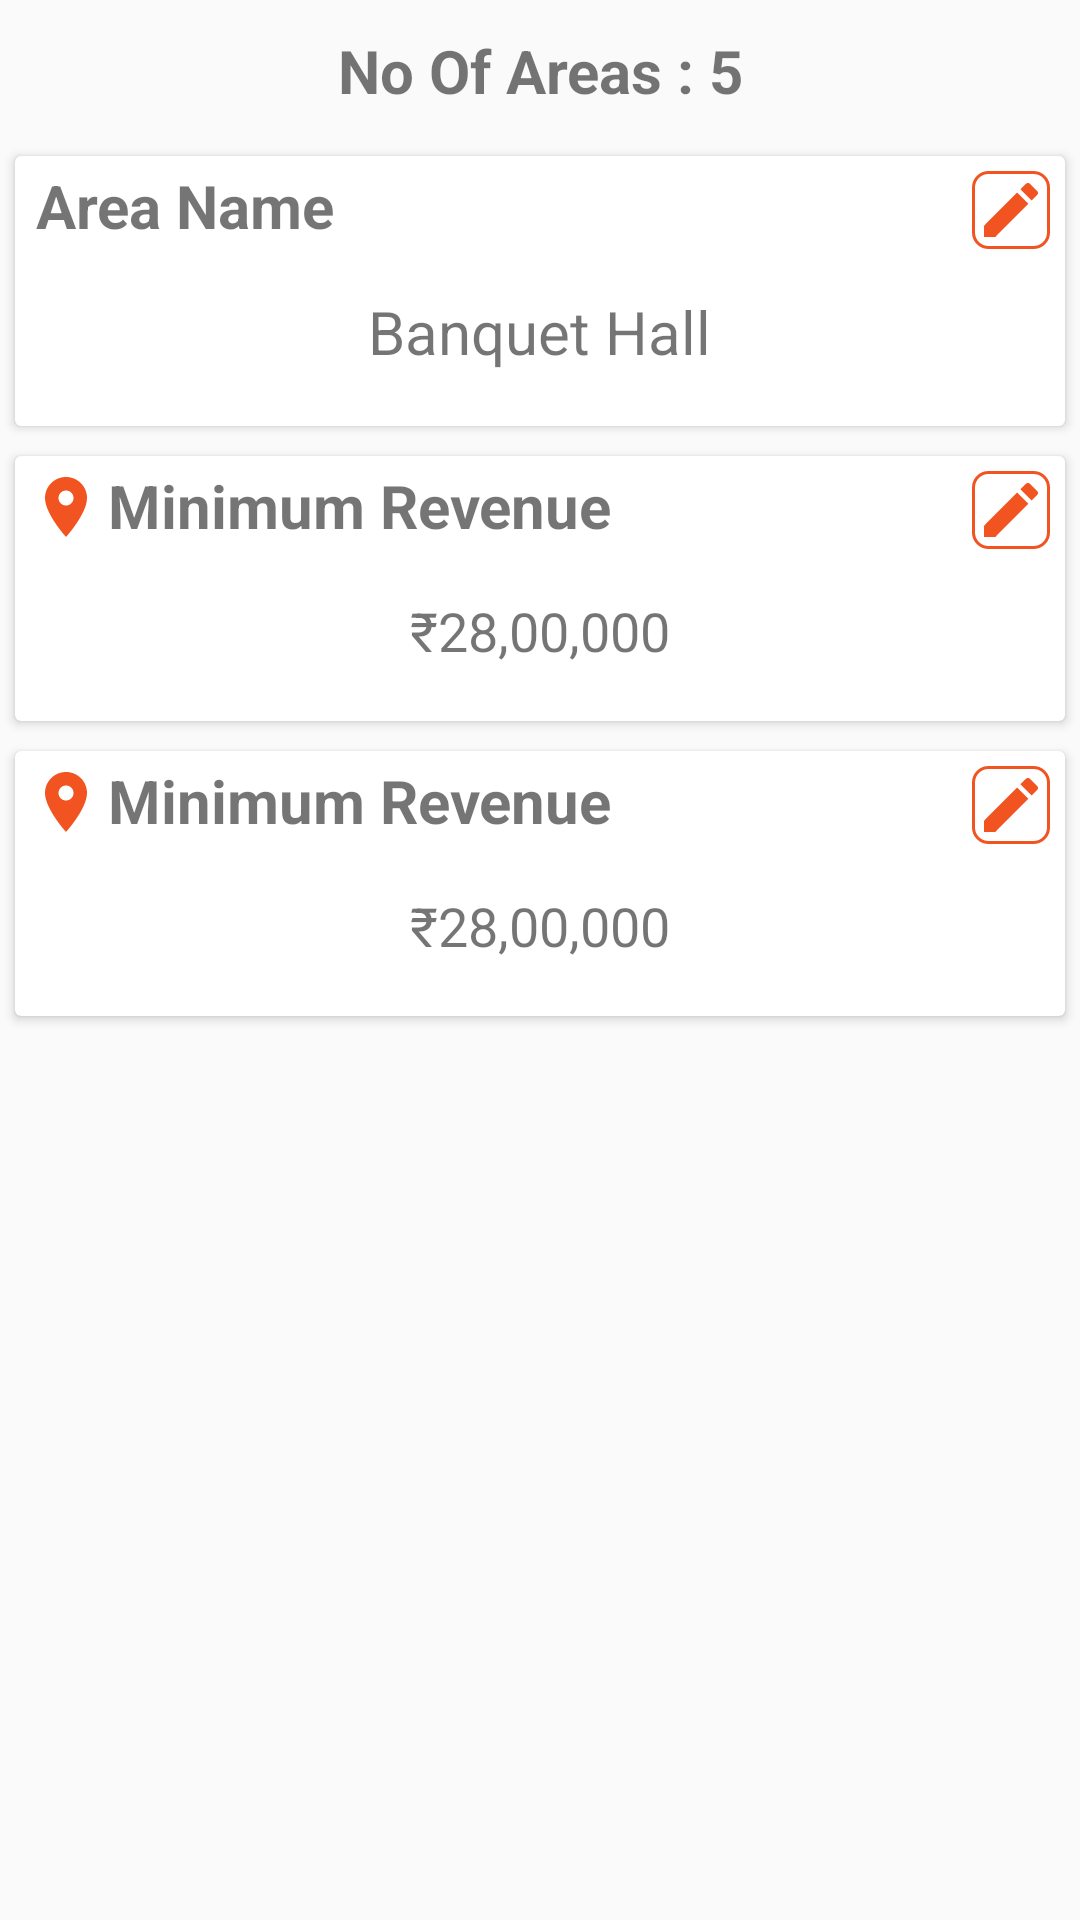

Here is an Android app screen rendered from its layout file. Give the layout XML and the strings, colors and styles it references.
<!-- AndroidManifest.xml: application theme AppTheme -->
<!-- res/layout/fragment_payment.xml -->
<?xml version="1.0" encoding="utf-8"?>
<RelativeLayout xmlns:android="http://schemas.android.com/apk/res/android"
    xmlns:tools="http://schemas.android.com/tools"
    android:layout_width="match_parent"
    android:layout_height="match_parent"
    tools:context=".fragments.PaymentFragment">


    <TextView
        android:id="@+id/noOfAreas"
        android:layout_width="match_parent"
        android:layout_height="wrap_content"
        android:layout_margin="10dp"
        android:textAlignment="center"
        android:text="No Of Areas : 5"
        android:textSize="20sp"
        android:textStyle="bold"/>

    <androidx.cardview.widget.CardView
        android:id="@+id/area_name_layout"
        android:layout_below="@+id/noOfAreas"
        android:layout_width="match_parent"
        android:layout_height="wrap_content"
        android:layout_margin="5dp">

        <LinearLayout
            android:layout_width="match_parent"
            android:layout_height="wrap_content"
            android:layout_margin="3dp"
            android:orientation="vertical">


            <LinearLayout
                android:layout_width="match_parent"
                android:layout_height="wrap_content"
                android:orientation="horizontal">

                <ImageView
                    android:layout_width="wrap_content"
                    android:layout_height="wrap_content"
                    android:layout_margin="2dp"
                    android:src="@drawable/ic_home" />

                <TextView
                    android:layout_width="wrap_content"
                    android:layout_height="wrap_content"
                    android:text="Area Name"
                    android:textSize="20sp"
                    android:textStyle="bold" />

            </LinearLayout>


            <TextView
                android:layout_width="wrap_content"
                android:layout_height="wrap_content"
                android:layout_gravity="center"
                android:layout_margin="15dp"
                android:text="Banquet Hall"
                android:textSize="20sp" />

        </LinearLayout>


        <ImageButton
            android:id="@+id/edit_area_name_button"
            android:layout_width="wrap_content"
            android:layout_height="wrap_content"
            android:layout_gravity="top|right"
            android:layout_margin="5dp"
            android:background="@drawable/rectangular_background"
            android:src="@drawable/ic_edit" />
    </androidx.cardview.widget.CardView>

    <androidx.cardview.widget.CardView
        android:id="@+id/minimum_revenue_layout"
        android:layout_width="match_parent"
        android:layout_height="wrap_content"
        android:layout_below="@+id/area_name_layout"
        android:layout_margin="5dp">

        <LinearLayout
            android:layout_width="match_parent"
            android:layout_height="wrap_content"
            android:layout_margin="3dp"
            android:orientation="vertical">


            <LinearLayout
                android:layout_width="match_parent"
                android:layout_height="wrap_content"
                android:orientation="horizontal">

                <ImageView
                    android:layout_width="wrap_content"
                    android:layout_height="wrap_content"
                    android:layout_margin="2dp"
                    android:src="@drawable/ic_location" />

                <TextView
                    android:layout_width="wrap_content"
                    android:layout_height="wrap_content"
                    android:text="Minimum Revenue"
                    android:textSize="20sp"
                    android:textStyle="bold" />

            </LinearLayout>


            <TextView
                android:layout_width="wrap_content"
                android:layout_height="wrap_content"
                android:layout_gravity="center"
                android:layout_margin="15dp"
                android:gravity="center"
                android:text="₹28,00,000"
                android:textSize="18sp" />


        </LinearLayout>


        <ImageButton
            android:id="@+id/edit_revenue_button"
            android:layout_width="wrap_content"
            android:layout_height="wrap_content"
            android:layout_gravity="top|right"
            android:layout_margin="5dp"
            android:background="@drawable/rectangular_background"
            android:src="@drawable/ic_edit" />
    </androidx.cardview.widget.CardView>

    <androidx.cardview.widget.CardView
        android:id="@+id/capacity_layout"
        android:layout_width="match_parent"
        android:layout_height="wrap_content"
        android:layout_below="@+id/minimum_revenue_layout"
        android:layout_margin="5dp">

        <LinearLayout
            android:layout_width="match_parent"
            android:layout_height="wrap_content"
            android:layout_margin="3dp"
            android:orientation="vertical">


            <LinearLayout
                android:layout_width="match_parent"
                android:layout_height="wrap_content"
                android:orientation="horizontal">

                <ImageView
                    android:layout_width="wrap_content"
                    android:layout_height="wrap_content"
                    android:layout_margin="2dp"
                    android:src="@drawable/ic_location" />

                <TextView
                    android:layout_width="wrap_content"
                    android:layout_height="wrap_content"
                    android:text="Minimum Revenue"
                    android:textSize="20sp"
                    android:textStyle="bold" />

            </LinearLayout>


            <TextView
                android:layout_width="wrap_content"
                android:layout_height="wrap_content"
                android:layout_gravity="center"
                android:layout_margin="15dp"
                android:gravity="center"
                android:text="₹28,00,000"
                android:textSize="18sp" />


        </LinearLayout>


        <ImageButton
            android:id="@+id/edit_capacity_button"
            android:layout_width="wrap_content"
            android:layout_height="wrap_content"
            android:layout_gravity="top|right"
            android:layout_margin="5dp"
            android:background="@drawable/rectangular_background"
            android:src="@drawable/ic_edit" />
    </androidx.cardview.widget.CardView>
</RelativeLayout>
<!-- resources referenced by this layout -->
<resources>
  <!-- drawable ic_edit (drawable) -->
  <vector android:height="24dp" android:tint="#F15421"
      android:viewportHeight="24.0" android:viewportWidth="24.0"
      android:width="24dp" xmlns:android="http://schemas.android.com/apk/res/android">
      <path android:fillColor="#FF000000" android:pathData="M3,17.25V21h3.75L17.81,9.94l-3.75,-3.75L3,17.25zM20.71,7.04c0.39,-0.39 0.39,-1.02 0,-1.41l-2.34,-2.34c-0.39,-0.39 -1.02,-0.39 -1.41,0l-1.83,1.83 3.75,3.75 1.83,-1.83z"/>
  </vector>
  <!-- drawable ic_location (drawable) -->
  <vector android:height="24dp" android:tint="#F15421"
      android:viewportHeight="24.0" android:viewportWidth="24.0"
      android:width="24dp" xmlns:android="http://schemas.android.com/apk/res/android">
      <path android:fillColor="#FF000000" android:pathData="M12,2C8.13,2 5,5.13 5,9c0,5.25 7,13 7,13s7,-7.75 7,-13c0,-3.87 -3.13,-7 -7,-7zM12,11.5c-1.38,0 -2.5,-1.12 -2.5,-2.5s1.12,-2.5 2.5,-2.5 2.5,1.12 2.5,2.5 -1.12,2.5 -2.5,2.5z"/>
  </vector>
  <!-- drawable rectangular_background (drawable-v24) -->
  <?xml version="1.0" encoding="UTF-8"?>
  <shape xmlns:android="http://schemas.android.com/apk/res/android">
  <solid android:background="@color/colorPrimary"/>
  
  <stroke android:width="1dp"
      android:color="#f15421"
      />
  
      <solid android:color="#ffffff"/>
  
      <padding android:left="1dp"
      android:top="1dp"
      android:right="1dp"
      android:bottom="1dp"
      />
  
  <corners android:radius="5dp"/>
  </shape>
  <style name="AppTheme" parent="Theme.AppCompat.Light.NoActionBar">
          
          <item name="colorPrimary">@color/colorPrimary</item>
          <item name="colorPrimaryDark">@color/colorPrimaryDark</item>
          <item name="colorAccent">@color/colorAccent</item>
      </style>
  <color name="colorPrimary">#f15421</color>
  <color name="colorPrimaryDark">#ff8106</color>
  <color name="colorAccent">#f15421</color>
</resources>
